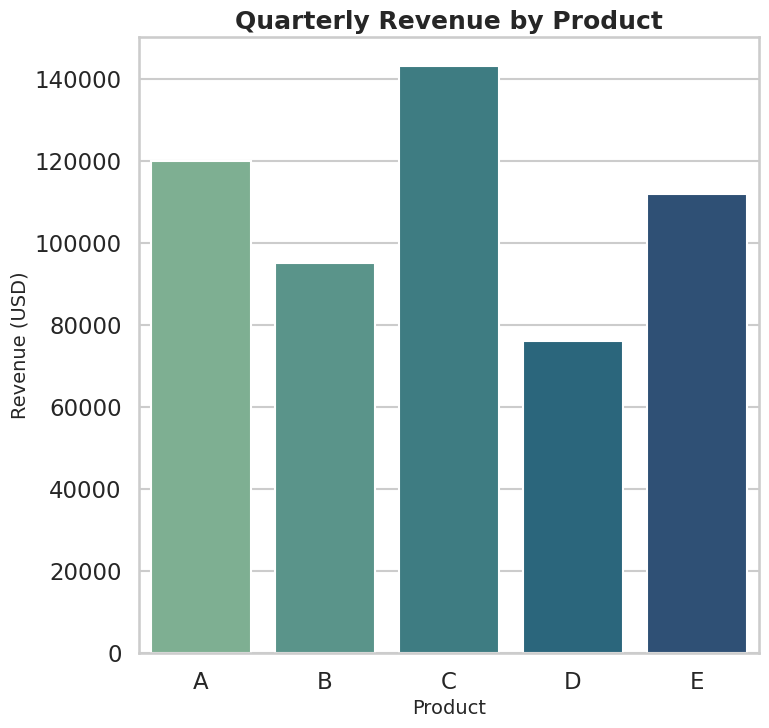

Here is the Python script that generated this plot:
# chart.py
import seaborn as sns
import matplotlib.pyplot as plt
import pandas as pd

# 1. Set Seaborn style
sns.set_style("whitegrid")
sns.set_context("talk")

# 2. Generate synthetic business data
data = {
    "Product": ["A", "B", "C", "D", "E"],
    "Revenue": [120000, 95000, 143000, 76000, 112000]
}
df = pd.DataFrame(data)

# 3. Create the figure (8x8 inches at 64 dpi → 512x512 px)
plt.figure(figsize=(8, 8))

# 4. Create barplot
ax = sns.barplot(
    x="Product",
    y="Revenue",
    data=df,
    palette="crest"
)

# 5. Add title and labels
ax.set_title("Quarterly Revenue by Product", fontsize=18, weight="bold")
ax.set_xlabel("Product", fontsize=14)
ax.set_ylabel("Revenue (USD)", fontsize=14)

# 6. Save chart as 512x512 PNG
plt.savefig("chart.png", dpi=64, bbox_inches="tight")
